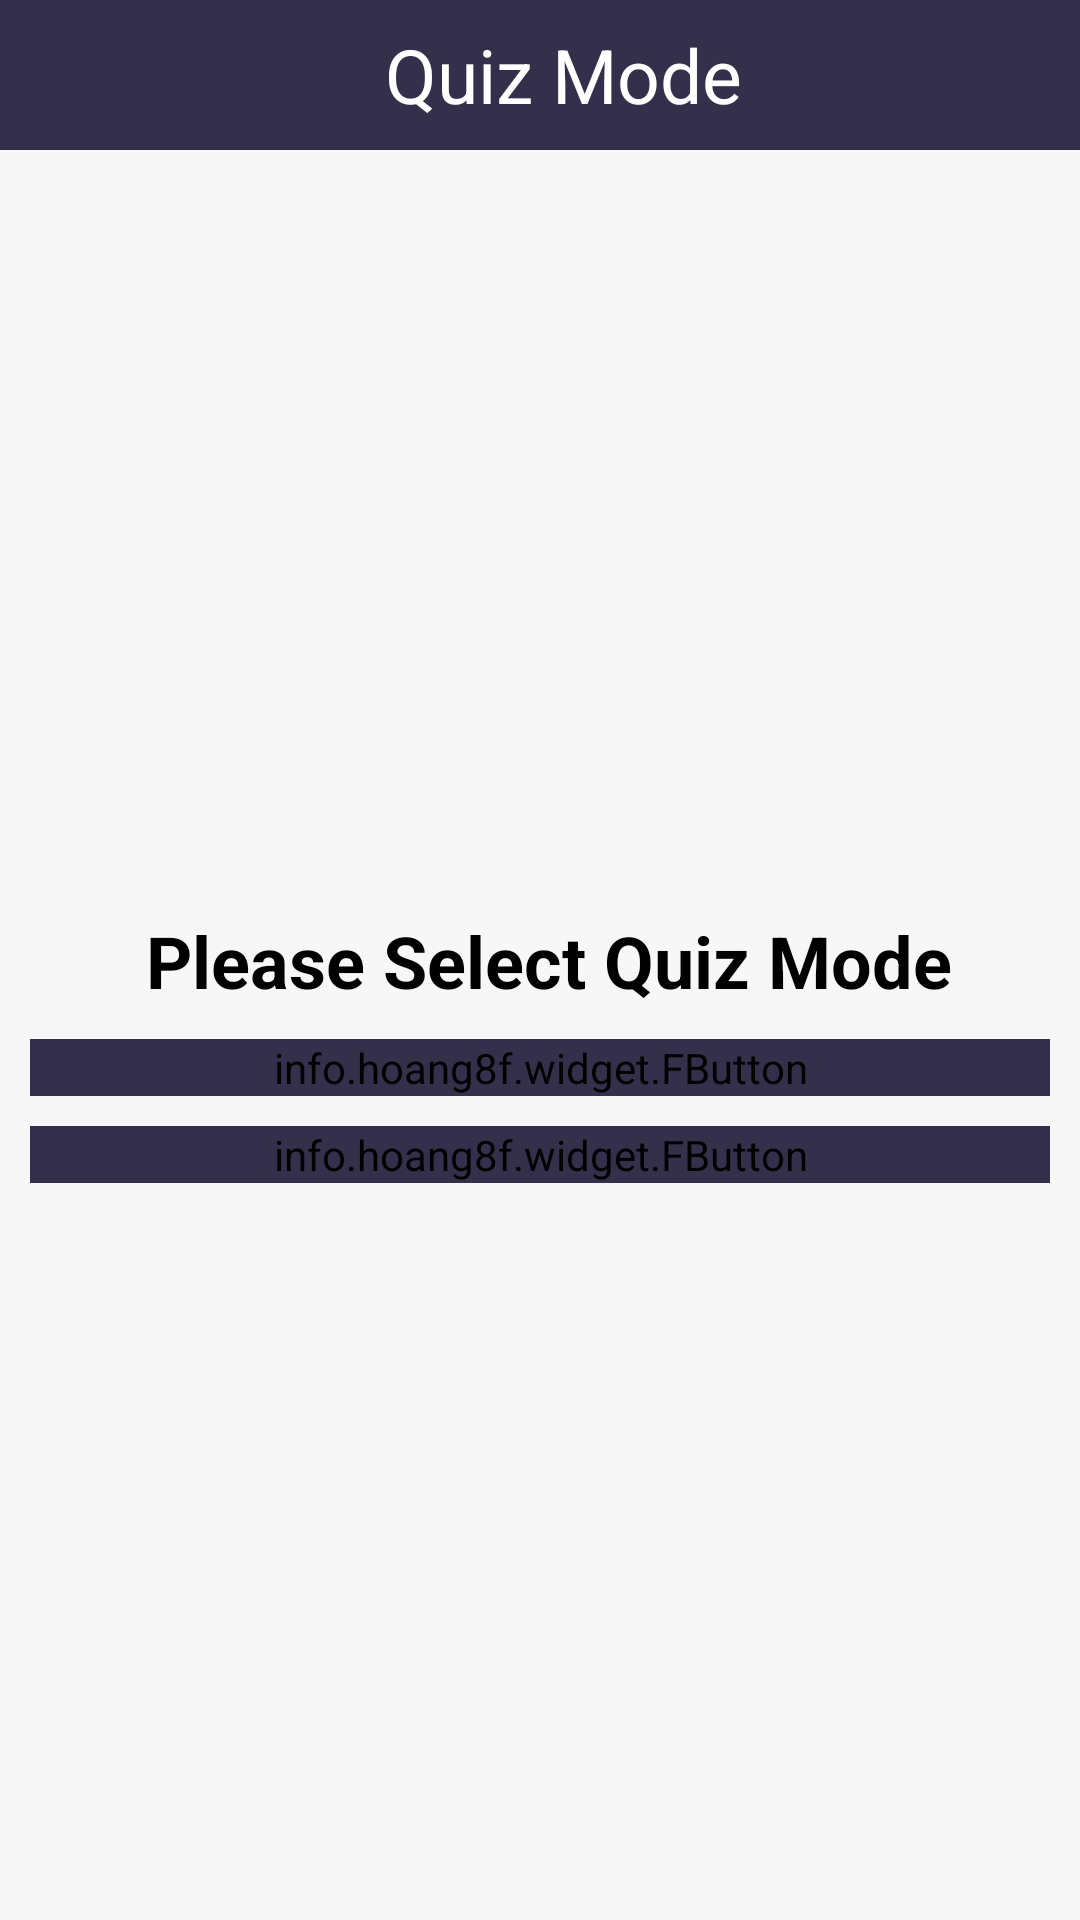

Layout XML and referenced resources for this Android screen:
<!-- AndroidManifest.xml: application theme Theme.2by3android -->
<!-- res/layout/fragment_quiz_mode.xml -->
<?xml version="1.0" encoding="utf-8"?>
<androidx.constraintlayout.widget.ConstraintLayout xmlns:android="http://schemas.android.com/apk/res/android"
    android:layout_width="match_parent"
    android:layout_height="match_parent"
    android:background="@color/grey"
    xmlns:app="http://schemas.android.com/apk/res-auto">
    <androidx.appcompat.widget.Toolbar
        android:id="@+id/toolbar"
        android:layout_width="match_parent"
        android:layout_height="50dp"
        android:background="@color/purple"
        android:minHeight="?actionBarSize"
        app:layout_constraintStart_toStartOf="parent"
        app:layout_constraintTop_toTopOf="parent">

        <RelativeLayout
            android:layout_width="match_parent"
            android:layout_height="wrap_content"
            android:padding="0dp">
            <TextView
                android:id="@+id/triviaQuizText"
                android:layout_width="wrap_content"
                android:layout_height="match_parent"
                android:layout_centerInParent="true"
                android:gravity="center"
                android:text="Quiz Mode"
                android:textColor="@color/white"
                android:textSize="25sp" />
        </RelativeLayout>
    </androidx.appcompat.widget.Toolbar>

    <TextView
        android:id="@+id/triviaQuestion"
        android:layout_width="match_parent"
        android:layout_height="wrap_content"
        android:layout_marginLeft="20dp"
        android:layout_marginRight="20dp"
        android:gravity="center"
        android:textStyle="bold"
        android:text=" Please Select Quiz Mode"
        android:textColor="@color/black"
        app:layout_constraintBottom_toBottomOf="parent"
        app:layout_constraintEnd_toEndOf="parent"
        app:layout_constraintStart_toStartOf="parent"
        app:layout_constraintTop_toTopOf="parent"
        android:textSize="24sp" />
    <info.hoang8f.widget.FButton
        android:id="@+id/normalTypeButton"
        android:layout_width="match_parent"
        android:layout_height="wrap_content"
        android:layout_margin="10dp"
        android:backgroundTint="@color/purple"
        app:layout_constraintTop_toBottomOf="@+id/triviaQuestion"
        android:text="Normal"
        android:textColor="@color/white" />
    <info.hoang8f.widget.FButton
        android:id="@+id/quickModeButton"
        android:layout_width="match_parent"
        android:layout_height="wrap_content"
        android:layout_margin="10dp"
        android:backgroundTint="@color/purple"
        app:layout_constraintTop_toBottomOf="@+id/normalTypeButton"
        android:text="Quick"
        android:textColor="@color/white" />

</androidx.constraintlayout.widget.ConstraintLayout>
<!-- resources referenced by this layout -->
<resources>
  <color name="black">#FF000000</color>
  <color name="grey">#F7F7F7</color>
  <color name="purple">#34304B</color>
  <color name="white">#FFFFFFFF</color>
  <style name="Theme.2by3android" parent="Theme.MaterialComponents.DayNight.DarkActionBar">
          
          <item name="colorPrimary">@color/purple_500</item>
          <item name="colorPrimaryVariant">@color/border</item>
          <item name="colorOnPrimary">@color/white</item>
          
          <item name="colorSecondary">@color/teal_200</item>
          <item name="colorSecondaryVariant">@color/teal_700</item>
          <item name="colorOnSecondary">@color/black</item>
          
          <item name="android:statusBarColor" tools:targetApi="l">?attr/colorPrimaryVariant</item>
          
      </style>
  <color name="purple_500">#FF6200EE</color>
  <color name="border">#CDD4D9</color>
  <color name="teal_200">#FF03DAC5</color>
  <color name="teal_700">#FF018786</color>
</resources>
